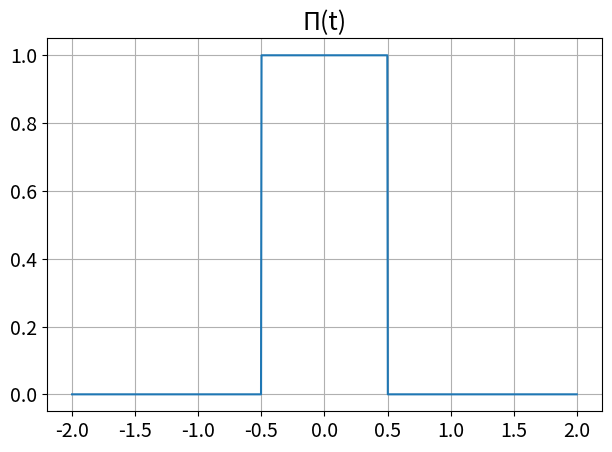

Write Python code to recreate this figure. (Note: this script raises an exception after producing the figure.)
import numpy as np
import matplotlib.pyplot as plt
import os

output_dir = "task1/figures"

# Настройка шрифтов
plt.rcParams.update({
    "font.size": 16,          # базовый размер
    "axes.titlesize": 18,     # заголовок графика
    "axes.labelsize": 16,     # подписи осей
    "xtick.labelsize": 14,    # подписи X
    "ytick.labelsize": 14,    # подписи Y
    "legend.fontsize": 16,    
    "figure.titlesize": 18
})


# Π(t)
def pi_func(t):
    return np.where(np.abs(t) <= 0.5, 1.0, 0.0)

# аналитический Фурье-образ
def pi_hat_analytic(nu):
    return np.sinc(nu)  

# графики для пункта 1.2
t = np.linspace(-2, 2, 1000)
nu = np.linspace(-10, 10, 1000)


fig1 = plt.figure()
plt.plot(t, pi_func(t))
plt.title("Π(t)")
plt.grid()
fig1.tight_layout()
fig1.savefig(os.path.join(output_dir, "Pi_1.png"), dpi=300)
plt.close(fig1)  # Освобождаем память

fig2 = plt.figure()
plt.plot(nu, pi_hat_analytic(nu))
plt.title("Analytical Π̂(ν)")
plt.grid()
fig2.tight_layout()
fig2.savefig(os.path.join(output_dir, "Pi_hat_1.png"), dpi=300)
plt.close(fig2)  # Освобождаем память
# ----------------------------------------------------------------------------------------------------

# ПУНКТ 1.3
# прямое преобразование Фурье с помощью трапеций
def fourier_trapz(t, f, nu):
    F = []
    for w in nu:
        integrand = f * np.exp(-2j * np.pi * w * t)
        F.append(np.trapz(integrand, t))
    return np.array(F)

def inverse_fourier_trapz(nu, F, t):
    f_rec = []
    for ti in t:
        integrand = F * np.exp(2j * np.pi * nu * ti)
        f_rec.append(np.trapz(integrand, nu))
    return np.array(f_rec) 

# пример расчета
T = 5
V = 10
dt = 0.08
dnu = 0.08

t = np.arange(-T, T + dt, dt)
nu = np.linspace(-V, V, int(2*V/dnu) + 1)

f = pi_func(t)

F_num = fourier_trapz(t, f, nu)
f_rec = inverse_fourier_trapz(nu, F_num, t)



N = len(t)
dt = t[1] - t[0]
dnu = 1 / (N * dt)



nu_fft = np.fft.fftshift(np.fft.fftfreq(N, dt))


from itertools import product

T_values = [1, 5, 20]
dt_values = [0.0001, 0.1, 0.3]
V_values = [2, 10]
dnu_values = [0.01, 1]

param_sets = [
    {"T": T, "dt": dt, "V": V, "dnu": dnu}
    for T, dt, V, dnu in product(T_values, dt_values, V_values, dnu_values)
]


prefix = "1_3"

for i, p in enumerate(param_sets):
    t_fine = np.linspace(-1, 1, 5000)
    f_fine = pi_func(t_fine)
    T, dt, V, dnu = p["T"], p["dt"], p["V"], p["dnu"]

    nu_dense = np.linspace(-V, V, 1000)
    F_analytic_dense = pi_hat_analytic(nu_dense)

    # сетки

    t = np.arange(-T, T + dt, dt)
    nu = np.arange(-V, V + dnu, dnu)
    f = pi_func(t)

    # прямое и обратное через trapz
    F_num = fourier_trapz(t, f, nu)
    f_rec = inverse_fourier_trapz(nu, F_num, t)


        # --------- ГРАФИК 1: спектр ----------
    fig1 = plt.figure(figsize=(8, 4))
 
    plt.plot(nu_dense, F_analytic_dense, label="Аналитический (sinc)")
    plt.plot(nu, np.real(F_num), '--', label="Численный (trapz)")
    plt.title(
        f"Спектр сигнала Π(t)\n"
        f"T = {T}, Δt = {dt}, V = {V}"
    )

    plt.xlabel("Частота ν")
    plt.ylabel("Амплитуда")
    plt.legend(loc="upper right")   
    plt.grid()

    fig1.tight_layout()
    fig1.savefig(os.path.join(output_dir, f"{prefix}_set_{i+1}_spectrum.png"), dpi=300)
    plt.close(fig1)  # Освобождаем память

   # --------- ГРАФИК 2: восстановление ----------
    fig2 = plt.figure(figsize=(8, 4))
    plt.plot(t_fine, f_fine, label="Исходный сигнал Π(t)")
    plt.plot(t, np.real(f_rec), '--', label="Восстановленный сигнал")

    plt.title(
        f"Восстановление сигнала\n"
        f"Δt = {dt}, Δν = {dnu}, T = {T}, V = {V}"
    )

    plt.xlabel("Время t")
    plt.ylabel("Ампплитуда")
    plt.legend(loc="upper right")
    plt.grid()

    fig2.tight_layout()
    
    fig2.savefig(os.path.join(output_dir, f"{prefix}_set_{i+1}_reconstruction.png"), dpi=300)
    plt.close(fig2)  # Освобождаем память

    print(f"Сохранено: set_{i+1}")
    break


for i, p in enumerate(param_sets):
    T, dt, V, dnu = p["T"], p["dt"], p["V"], p["dnu"]

    spectrum_file = f"{prefix}_set_{i+1}_spectrum.png"
    recon_file = f"{prefix}_set_{i+1}_reconstruction.png"

    tex_file = os.path.join(output_dir, f"set_{i+1}.tex")

    with open(tex_file, "w", encoding="utf-8") as f:
        f.write(f"""
\\subsection*{{Параметры: $T={T}$, $\\Delta t={dt}$, $V={V}$, $\\Delta \\nu={dnu}$}}



\\begin{{figure}}[H]
    \\centering
    \\includegraphics[width=0.8\\textwidth]{{task1/figures/{spectrum_file}}}
    \\caption{{Спектр сигнала}}
\\end{{figure}}

\\begin{{figure}}[H]
    \\centering
    \\includegraphics[width=0.8\\textwidth]{{task1/figures/{recon_file}}}
    \\caption{{Восстановление сигнала}}
\\end{{figure}}
""")

# #  пункт 1.5 - DFT
# def fft_unitary(f, dt):
#     F = np.fft.fftshift(np.fft.fft(f))
#     return F * dt / np.sqrt(2*np.pi)

# def ifft_unitary(F, dnu):
#     f = np.fft.ifft(np.fft.ifftshift(F))
#     return f * len(F) * dnu / np.sqrt(2*np.pi)

# def fft_clean(sig, dt):
#     return np.fft.fftshift(
#         np.fft.fft(np.fft.ifftshift(sig))
#     ) * dt
# def ifft_clean(F, dt):
#     return np.fft.fftshift(
#         np.fft.ifft(np.fft.ifftshift(F))
#     ) / dt

# F_fft = fft_unitary(f, dt)
# f_rec_fft = ifft_unitary(F_fft, dnu)

# def rect_f(t):
#     return np.where(np.abs(t) <= 0.5, 1.0, 0.0)

# T = 5
# dt = 0.01

# t = np.arange(-T, T, dt)
# f = pi_func(t)

# N = len(t)
# dnu = 1 / (N * dt)
# nu_fft = np.fft.fftshift(np.fft.fftfreq(N, dt))


# F_fft = fft_unitary(f, dt)
# f_rec_fft = ifft_unitary(F_fft, dnu)

# T_list = [5, 45, 15, 15, 15]
# dt_list = [0.05, 0.05, 0.05, 0.02, 0.01]

# for i, (T, dt) in enumerate(zip(T_list, dt_list)):

#     t = np.arange(-T/2, T/2, dt)
#     f = rect_f(t)

#     N = len(t)
#     nu = np.fft.fftshift(np.fft.fftfreq(N, dt))

#     # FFT
#     F = fft_clean(f, dt)

#     # IFFT
#     f_rec = ifft_clean(F, dt)

#     # аналитика (ВАЖНО: sinc)
#     F_analytic = np.sinc(nu)

#     # =====================
#     # СПЕКТР
#     # =====================
#     plt.figure(figsize=(12,6))
#     plt.plot(nu, np.real(F), 'g--', label="FFT")
#     plt.plot(nu, F_analytic, 'r', label="analytic sinc")
#     plt.xlabel("ν")
#     plt.ylabel("F(Π)")
#     plt.grid(alpha=0.4)
#     plt.legend()
#     plt.savefig(os.path.join(output_dir, f"1_5_set_{i+1}_spectrum.png"))
#     plt.show()

#     # =====================
#     # ВОССТАНОВЛЕНИЕ
#     # =====================
#     plt.figure(figsize=(12,6))
#     plt.plot(t, f, 'r', label="original")
#     plt.plot(t, np.real(f_rec), 'g--', label="FFT reconstructed")
#     plt.xlabel("t")
#     plt.ylabel("Π(t)")
#     plt.grid(alpha=0.4)
#     plt.legend()
#     plt.savefig(os.path.join(output_dir, f"1_5_set_{i+1}_reconstruction.png"))
#     plt.show()
